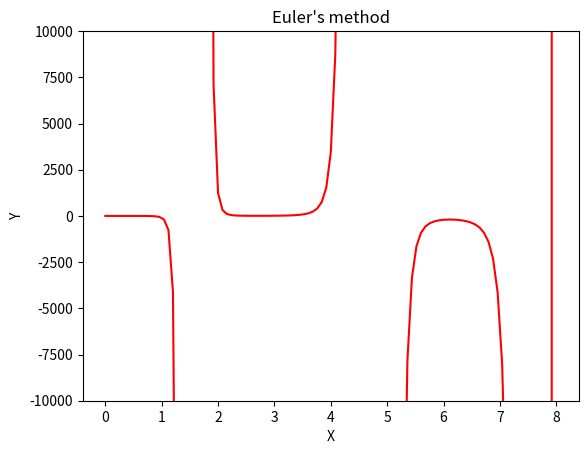

Recreate this plot in Python.
import numpy as np
np.seterr(all='ignore')
from matplotlib import pyplot as plt
import math

#TODO find point of discontinuity in general case
def check_discontinuity_points(x,xi,xf):
    bool = 0
    n = (xf - xi) // math.pi
    left_asymptote = xi - xi % (math.pi/2)
    for i in range(-n,n):
        current_x = math.pi(1/2 + i)
        if current_x < xi: continue
        if current_x > xf: break
        # if (abs(current_x - x)) <

def f(x, y):
    return y * y * y * y * np.cos(x) - y * np.tan(x)

def exact_f(x):
    return (-3/4*np.sin(x) - 9/8*x*(np.cos(x)**-3) - 9/16*np.sin(2*x)*(np.cos(x)**-3) + np.cos(x)**-3)**3

print(exact_f(0))

x0 = 0
y0 = 1
x_max = 8
number_of_steps = 101
step = (x_max - x0) / (number_of_steps - 1)
x = np.linspace(x0, x_max, number_of_steps)
y = np.zeros([number_of_steps])
exact_y = np.zeros([number_of_steps])

y[0] = y0
for i in range(1,number_of_steps):
    y[i] = step*f(x[i-1],y[i-1]) + y[i-1]

as_points = []
for i in range(0, number_of_steps):
    # if (x[i])#
    #if (math.pi/2 - x[i-1] < step or 3*math.pi/2 - x[i-1] < step):
        exact_y[i] = exact_f(x[i])


plt.plot(x[:20],exact_y[:20],color = 'red')
plt.plot(x[20:55], exact_y[20:55], color = 'red')
plt.plot(x[60:], exact_y[60:], color = 'red')

plt.xlabel("X")
plt.ylabel("Y")
plt.ylim(bottom= -10000, top = 10000)
plt.title("Euler's method")
plt.show()
